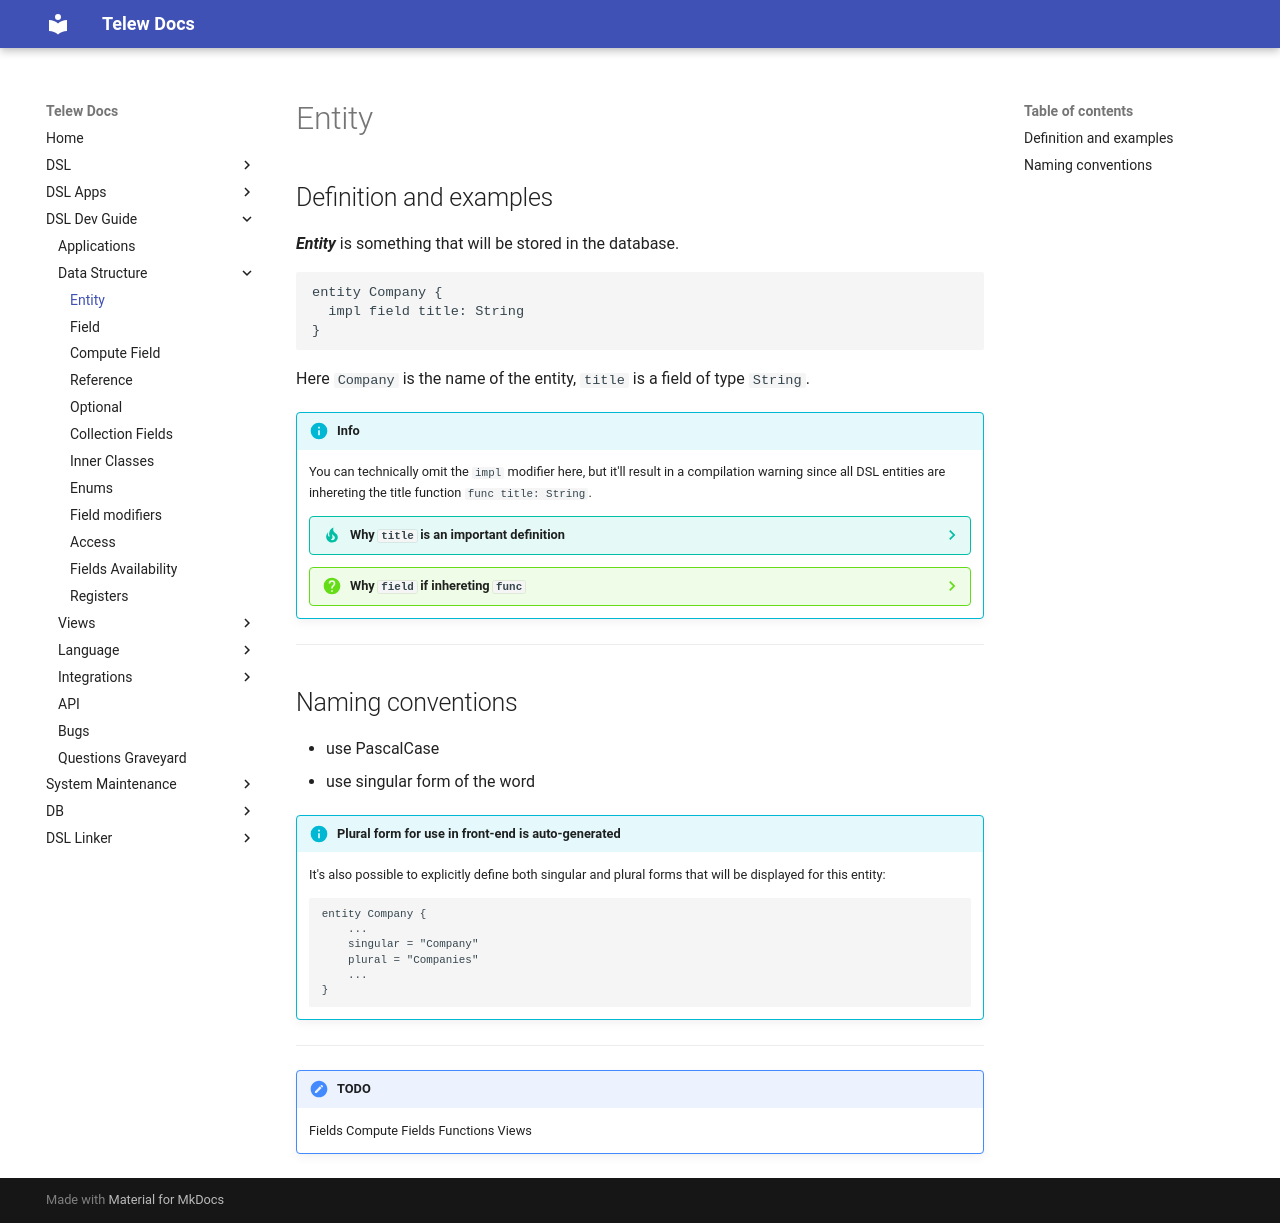

repository: Telew-Doc/docs · page: DSL-Dev-Guide/Data-Structure/Entity/index.html · generator: mkdocs

# Entity

## Definition and examples

***Entity*** is something that will be stored in the database.

```dsl
entity Company { 
  impl field title: String 
}
```

Here `Company` is the name of the entity, `title` is a field of type `String`.

!!! info
    You can technically omit the `impl` modifier here, but it'll result in a compilation warning
    since all DSL entities are inhereting the title function `#!dsl func title: String`.

    ??? tip "Why `title` is an important definition"
        Apart from being used in the front-end for displaying the title for currently viewed entity
        this definition basically acts as a `toString` method for other parts of our UI (e.g. when displaying references)
        and even backend logic (when working with strings this definition will be used implicitly if necessary)

    ??? question "Why `field` if inhereting `func`"
        You can swap inherited properties to any other type: `field` | `compute field` | `function`

---

## Naming conventions

  - use PascalCase
  - use singular form of the word

!!! info "Plural form for use in front-end is auto-generated"
    It's also possible to explicitly define both singular and plural forms that will be displayed for this entity:  
    
    ```dsl
    entity Company {
        ...
        singular = "Company"
        plural = "Companies"
        ...
    }
    ```

---

!!! note "TODO"
    Fields
    Compute Fields
    Functions
    Views
